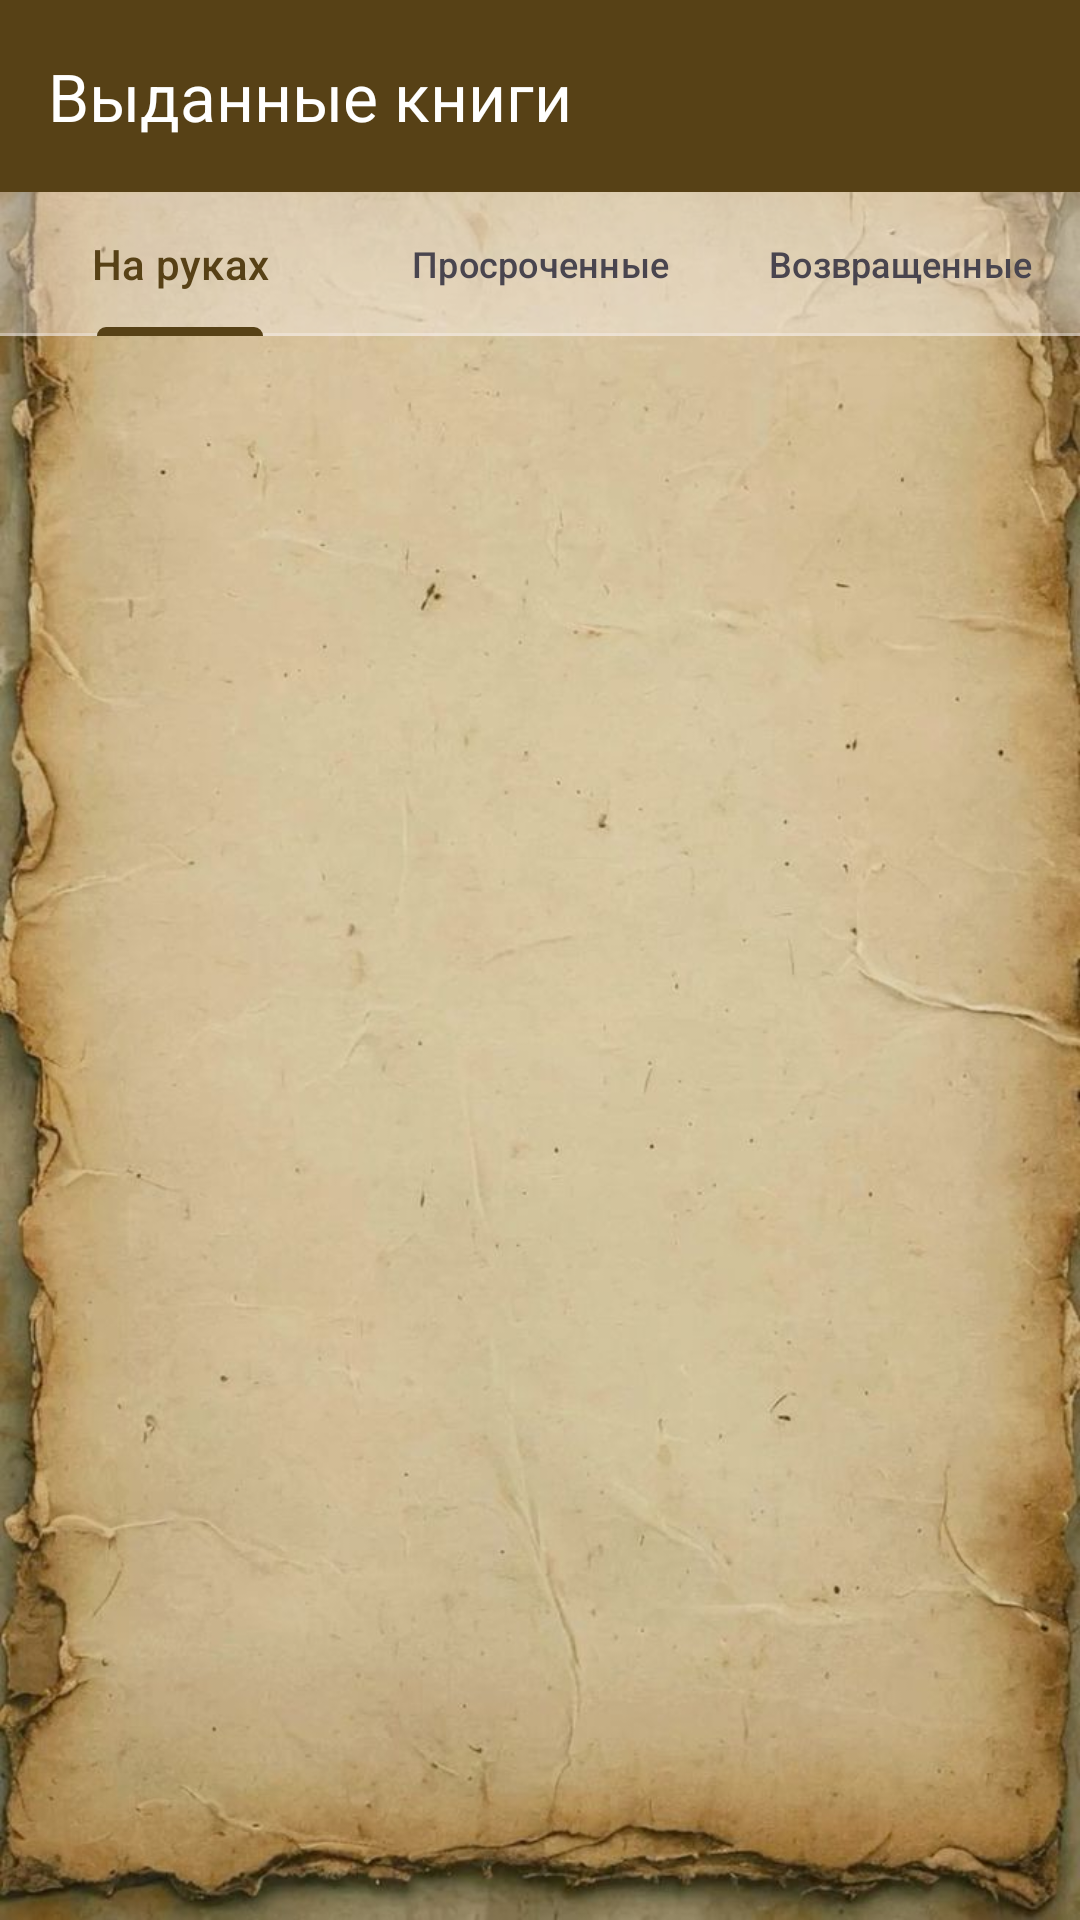

Layout XML and referenced resources for this Android screen:
<!-- AndroidManifest.xml: application theme Theme.MyLibrary -->
<!-- res/layout/fragment_borrowed_books.xml -->
<?xml version="1.0" encoding="utf-8"?>
<androidx.constraintlayout.widget.ConstraintLayout xmlns:android="http://schemas.android.com/apk/res/android"
    xmlns:app="http://schemas.android.com/apk/res-auto"
    android:layout_width="match_parent"
    android:background="@drawable/bg_library"
    android:layout_height="match_parent">

    <com.google.android.material.appbar.MaterialToolbar
        android:id="@+id/toolbar"
        android:layout_width="match_parent"
        android:layout_height="?attr/actionBarSize"
        android:background="?attr/colorPrimary"
        android:elevation="4dp"
        android:theme="@style/ThemeOverlay.MaterialComponents.Dark.ActionBar"
        app:layout_constraintTop_toTopOf="parent"
        app:title="Выданные книги" />

    <com.google.android.material.tabs.TabLayout
        android:id="@+id/tabLayout"
        android:layout_width="match_parent"
        android:layout_height="wrap_content"
        android:backgroundTint="#5EF8F4F4"
        app:layout_constraintTop_toBottomOf="@id/toolbar"
        app:tabMode="fixed">

        <com.google.android.material.tabs.TabItem
            android:layout_width="wrap_content"
            android:layout_height="wrap_content"
            android:text="На руках" />

        <com.google.android.material.tabs.TabItem
            android:layout_width="wrap_content"
            android:layout_height="wrap_content"
            android:text="Просроченные" />

        <com.google.android.material.tabs.TabItem
            android:layout_width="wrap_content"
            android:layout_height="wrap_content"
            android:text="Возвращенные" />

    </com.google.android.material.tabs.TabLayout>

    <androidx.recyclerview.widget.RecyclerView
        android:id="@+id/rvBorrowedBooks"
        android:layout_width="match_parent"
        android:layout_height="0dp"
        android:clipToPadding="false"
        android:padding="8dp"
        app:layout_constraintBottom_toBottomOf="parent"
        app:layout_constraintTop_toBottomOf="@id/tabLayout" />

    <com.google.android.material.progressindicator.CircularProgressIndicator
        android:id="@+id/progressBar"
        android:layout_width="wrap_content"
        android:layout_height="wrap_content"
        android:indeterminate="true"
        android:visibility="gone"
        app:layout_constraintBottom_toBottomOf="parent"
        app:layout_constraintEnd_toEndOf="parent"
        app:layout_constraintStart_toStartOf="parent"
        app:layout_constraintTop_toBottomOf="@id/tabLayout" />

    <TextView
        android:id="@+id/tvEmpty"
        android:layout_width="wrap_content"
        android:layout_height="wrap_content"
        android:text="Нет выданных книг"
        android:textSize="16sp"
        android:visibility="gone"
        app:layout_constraintBottom_toBottomOf="parent"
        app:layout_constraintEnd_toEndOf="parent"
        app:layout_constraintStart_toStartOf="parent"
        app:layout_constraintTop_toBottomOf="@id/tabLayout" />

</androidx.constraintlayout.widget.ConstraintLayout>
<!-- resources referenced by this layout -->
<resources>
  <!-- drawable bg_library: jpg bitmap (drawable, 87997 bytes) -->
  <style name="Theme.MyLibrary" parent="Base.Theme.MyLibrary" />
  <style name="Base.Theme.MyLibrary" parent="Theme.Material3.DayNight.NoActionBar">
          
          <item name="colorPrimary">@color/brown</item>
          <item name="colorPrimaryVariant">@color/brown</item>
          <item name="colorOnPrimary">@color/white</item>
          
          <item name="colorSecondary">@color/brown</item>
          <item name="colorSecondaryVariant">@color/brown</item>
          <item name="colorOnSecondary">@color/white</item>
          
          <item name="android:statusBarColor">?attr/colorPrimaryVariant</item>
          
          <item name="android:textColor">@color/black</item>
          
          <item name="android:windowBackground">@color/white</item>
      </style>
  <color name="brown">#574116</color>
  <color name="white">#FFFFFFFF</color>
  <color name="black">#FF000000</color>
</resources>
